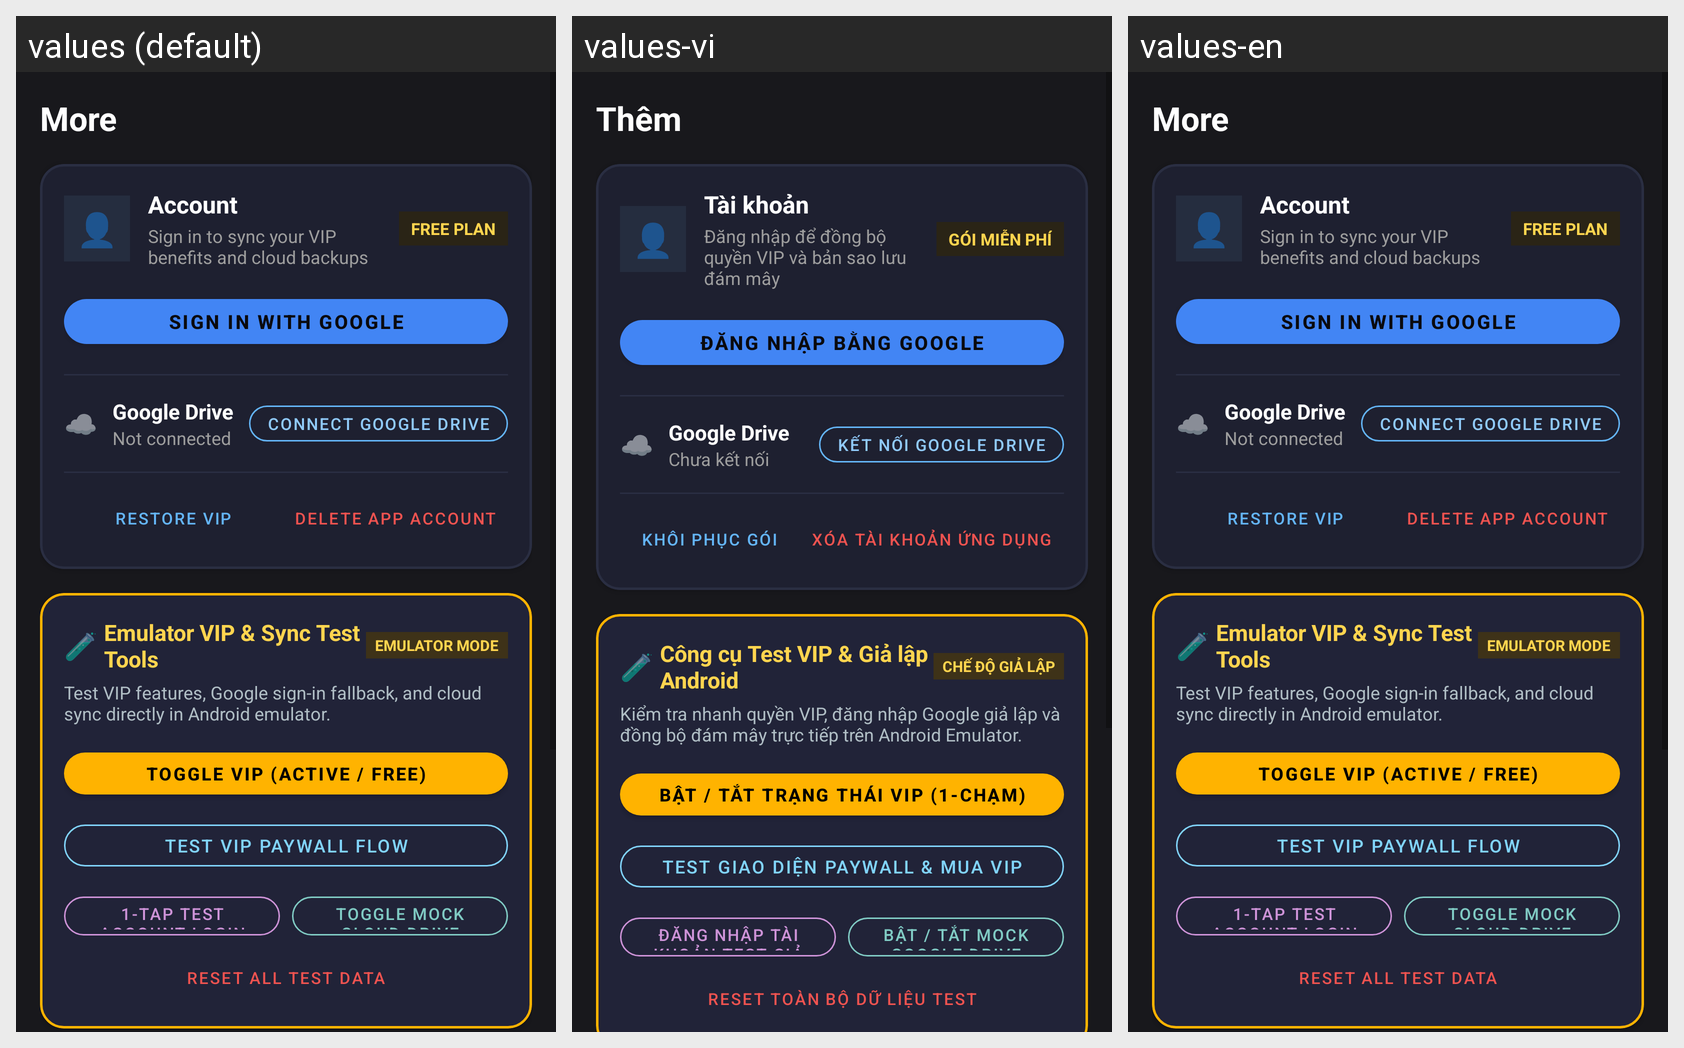

The Android screen above is rendered under several locales of the same app. Produce the string resources it draws, with the default and per-locale values.
Android screen res/layout/fragment_more.xml rendered under 3 locales, left to right: values (default), values-vi, values-en. Device: Nexus 5 (rendered at 1080×1920; each locale shown at half size, 540×960, under a caption strip naming it); theme AppTheme.
Strings drawn on this screen, with the default value and each locale's value (text and hints the layout hard-codes, and strings that could not be matched under every locale, appear in the picture but are not listed):

more_title
  values: More
  values-vi: Thêm
  values-en: More

account_section_title
  values: Account
  values-vi: Tài khoản
  values-en: Account

account_not_logged_in
  values: Sign in to sync your VIP benefits and cloud backups
  values-vi: Đăng nhập để đồng bộ quyền VIP và bản sao lưu đám mây
  values-en: Sign in to sync your VIP benefits and cloud backups

account_vip_status_free
  values: FREE PLAN
  values-vi: GÓI MIỄN PHÍ
  values-en: FREE PLAN

account_btn_login
  values: Sign in with Google
  values-vi: Đăng nhập bằng Google
  values-en: Sign in with Google

account_drive_section_title
  values: Google Drive
  values-vi: Google Drive
  values-en: Google Drive

account_drive_status_disconnected
  values: Not connected
  values-vi: Chưa kết nối
  values-en: Not connected

account_btn_connect_drive
  values: Connect Google Drive
  values-vi: Kết nối Google Drive
  values-en: Connect Google Drive

account_btn_restore_purchases
  values: Restore VIP Purchases
  values-vi: Khôi phục gói VIP
  values-en: Restore VIP Purchases

account_btn_delete
  values: Delete App Account
  values-vi: Xóa tài khoản ứng dụng
  values-en: Delete App Account

dev_tools_title
  values: Emulator VIP & Sync Test Tools
  values-vi: Công cụ Test VIP & Giả lập Android
  values-en: Emulator VIP & Sync Test Tools

dev_tools_badge
  values: EMULATOR MODE
  values-vi: CHẾ ĐỘ GIẢ LẬP
  values-en: EMULATOR MODE

dev_tools_desc
  values: Test VIP features, Google sign-in fallback, and cloud sync directly in Android emulator.
  values-vi: Kiểm tra nhanh quyền VIP, đăng nhập Google giả lập và đồng bộ đám mây trực tiếp trên Android Emulator.
  values-en: Test VIP features, Google sign-in fallback, and cloud sync directly in Android emulator.

dev_btn_toggle_vip
  values: Toggle VIP (Active / Free)
  values-vi: Bật / Tắt trạng thái VIP (1-Chạm)
  values-en: Toggle VIP (Active / Free)

dev_btn_test_paywall
  values: Test VIP Paywall Flow
  values-vi: Test Giao diện Paywall & Mua VIP
  values-en: Test VIP Paywall Flow

dev_btn_test_login
  values: 1-Tap Test Account Login
  values-vi: Đăng nhập Tài khoản Test Giả lập
  values-en: 1-Tap Test Account Login

dev_btn_toggle_drive
  values: Toggle Mock Cloud Drive
  values-vi: Bật / Tắt Mock Google Drive
  values-en: Toggle Mock Cloud Drive

dev_btn_reset_test
  values: Reset All Test Data
  values-vi: Reset toàn bộ Dữ liệu Test
  values-en: Reset All Test Data
